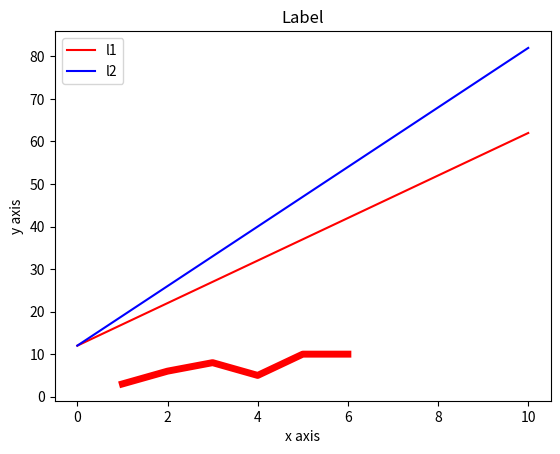
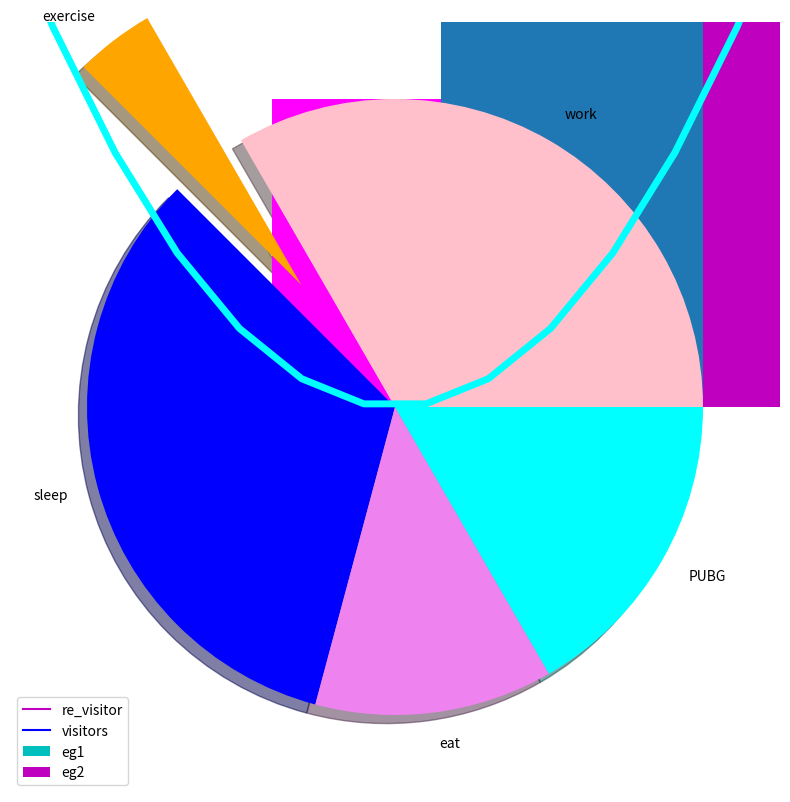

Here is the Python script that generated these plots, in order: (Note: this script raises an exception after producing the figures.)
# -*- coding: utf-8 -*-
"""
Created on Fri Dec 13 09:19:33 2019

@author: user
"""

import matplotlib.pyplot as plt
import numpy as np

# Curves

x = [1,2,3,4,5,6]
y = [3,6,8,5,10,10]

# maintain same x and y

plt.plot(x,y,color='red',linewidth='5')

plt.title('Title')
plt.xlabel('x axis')
plt.ylabel('y axis')
plt.show()

#legends

x1 = np.linspace(0,10,10)
y1 = 5*x1+12
y2 = 7*x1+12

plt.title('Label')
plt.xlabel('x axis')
plt.ylabel('y axis')


plt.plot(x1,y1,color = 'r',label='l1')
plt.plot(x1,y2,color = 'b',label='l2')
plt.legend()
plt.show()

# Quadratic Functions

x2 = np.linspace(-10,10,100)
y3 = x2**2


plt.figure(figsize=(10,10))
plt.plot(x2,y3,color='cyan',linewidth=5)  
plt.xlim(0,8)  #sets limits on x axis (from __ to ___)
plt.xticks(np.arange(-8,8,2),rotation = 90)  #to change spaces b/w x coordinates 
#plt.grid(color='b')
#to change grid lines
plt.grid(color='b',ls='-.',lw = 2)
#lw showes thickness
# ls changes it to broken line

plt.show()

# Bar Graphs


x = ['Kohli','Rohit','Raina','Sakib']
y = [1,0,5,3]
plt.bar(x,y,color='magenta')
plt.show()

plt.bar([1,2,3,5,7,8],[8,9,3,4,6,7],color='c' , label = 'eg1')
plt.bar([2,4,6,8,10,7],[9,5,4,6,7,2],color='m' , label = 'eg2')


# Histogram

age = np.random.randint(1,50,30)
bins = np.arange(0,50,10)
plt.hist(age,bins,rwidth=0.97) #rwidth gap between rows
plt.show()

# scatter
'''
. A scatter plot is a type of plot that shows the data as a collection of points.
 The position of a point depends on its two-dimensional value,
 where each value is a position on either the horizontal or vertical dimension.
 '''
 
x = np.random.normal(10,2,100)
y = np.random.normal(10,2,100)

plt.scatter(x,y,color='y')
plt.show()

# Area Plot

days = [1,2,3,4,5,6,7,8]
visitors = np.random.randint(100,1000,8)
re_visitor = np.random.randint(0,500,8)

plt.plot([],[],color = 'm' ,label = 're_visitor')
plt.plot([],[],color = 'b' ,label = 'visitors')


# dummy pplots to show labels


plt.stackplot(days,re_visitor,visitors,colors = ['m','c'])
plt.legend()
plt.show()

# pie chart

activities = ['work','exercise','sleep','eat','PUBG']
slices = [8,1,8,3,4]
plt.pie(slices,labels=activities,colors=['pink','orange','blue','violet','cyan'],explode=[0,0.5,0,0,0],shadow=True)
plt.show()


# contour plot

xlist = np.linspace(-3,3,100)
ylist = np.linspace(-3,3,100)

xx,yy = np.meshgrid(xlist,ylist)

z = np.sqrt(xx**2+yy**2)

plt.contourf(xx,yy,z)
plt.show()

# Box plot 
# used to normalize the data (to change the scale of the data withou affecting it)

a1 = np.random.normal(100,10,200)
a2 = np.random.normal(80,30,200)
a3 = np.random.normal(90,20,200)
a4 = np.random.normal(70,25,200)
data = [a1,a2,a3,a4]
plt.boxplot(data)
plt.show()

plt.violinplot(data)
plt.show()


# 3D-plots

from mpl_toolkits import mplot3d

fig = plt.figure()
ax = plt.axes(projection='3d')
z= np.linspace(0,1,100)
x = z*np.sin(z)
y = z*np.cos(z)
ax.plot3D(x,y,z,'g')
plt.show()



fig = plt.figure()  # area for figure
ax = plt.axes(projection='3d') # creates axes
t = np.linspace(0,1,100)
x = 2*t**2
y = 4*t
ax.plot3D(x,y,z,'g')
plt.show()



# 3D wireframe


def f(x,y):
    return np.sin(np.sqrt(x**2+y**2))

x = np.linspace(-6,6,30)
y = np.linspace(-6,6,30)

X,Y = np.meshgrid(x,y) # it creates a grid from where function values are plotted (by their height )
z= f(X,Y)
fig = plt.figure()
ax =plt.axes(projection='3d')    
ax.plot_wireframe(X,Y,z,color='g')
ax.set_title('wireframe')
#to add a surface

ax.plot_surface(X,Y,z,cmap='rainbow') # cmap gives color map (eg rainbow , winter )
plt.show()





# more than one plot // Subplots


fig , axes = plt.subplots(nrows=2,ncols=2) # creates 4 plots

axes[0][0].plot([1,2,3],[1,2,3]) # this way we add graphs in plots using array indices
plot.show()


